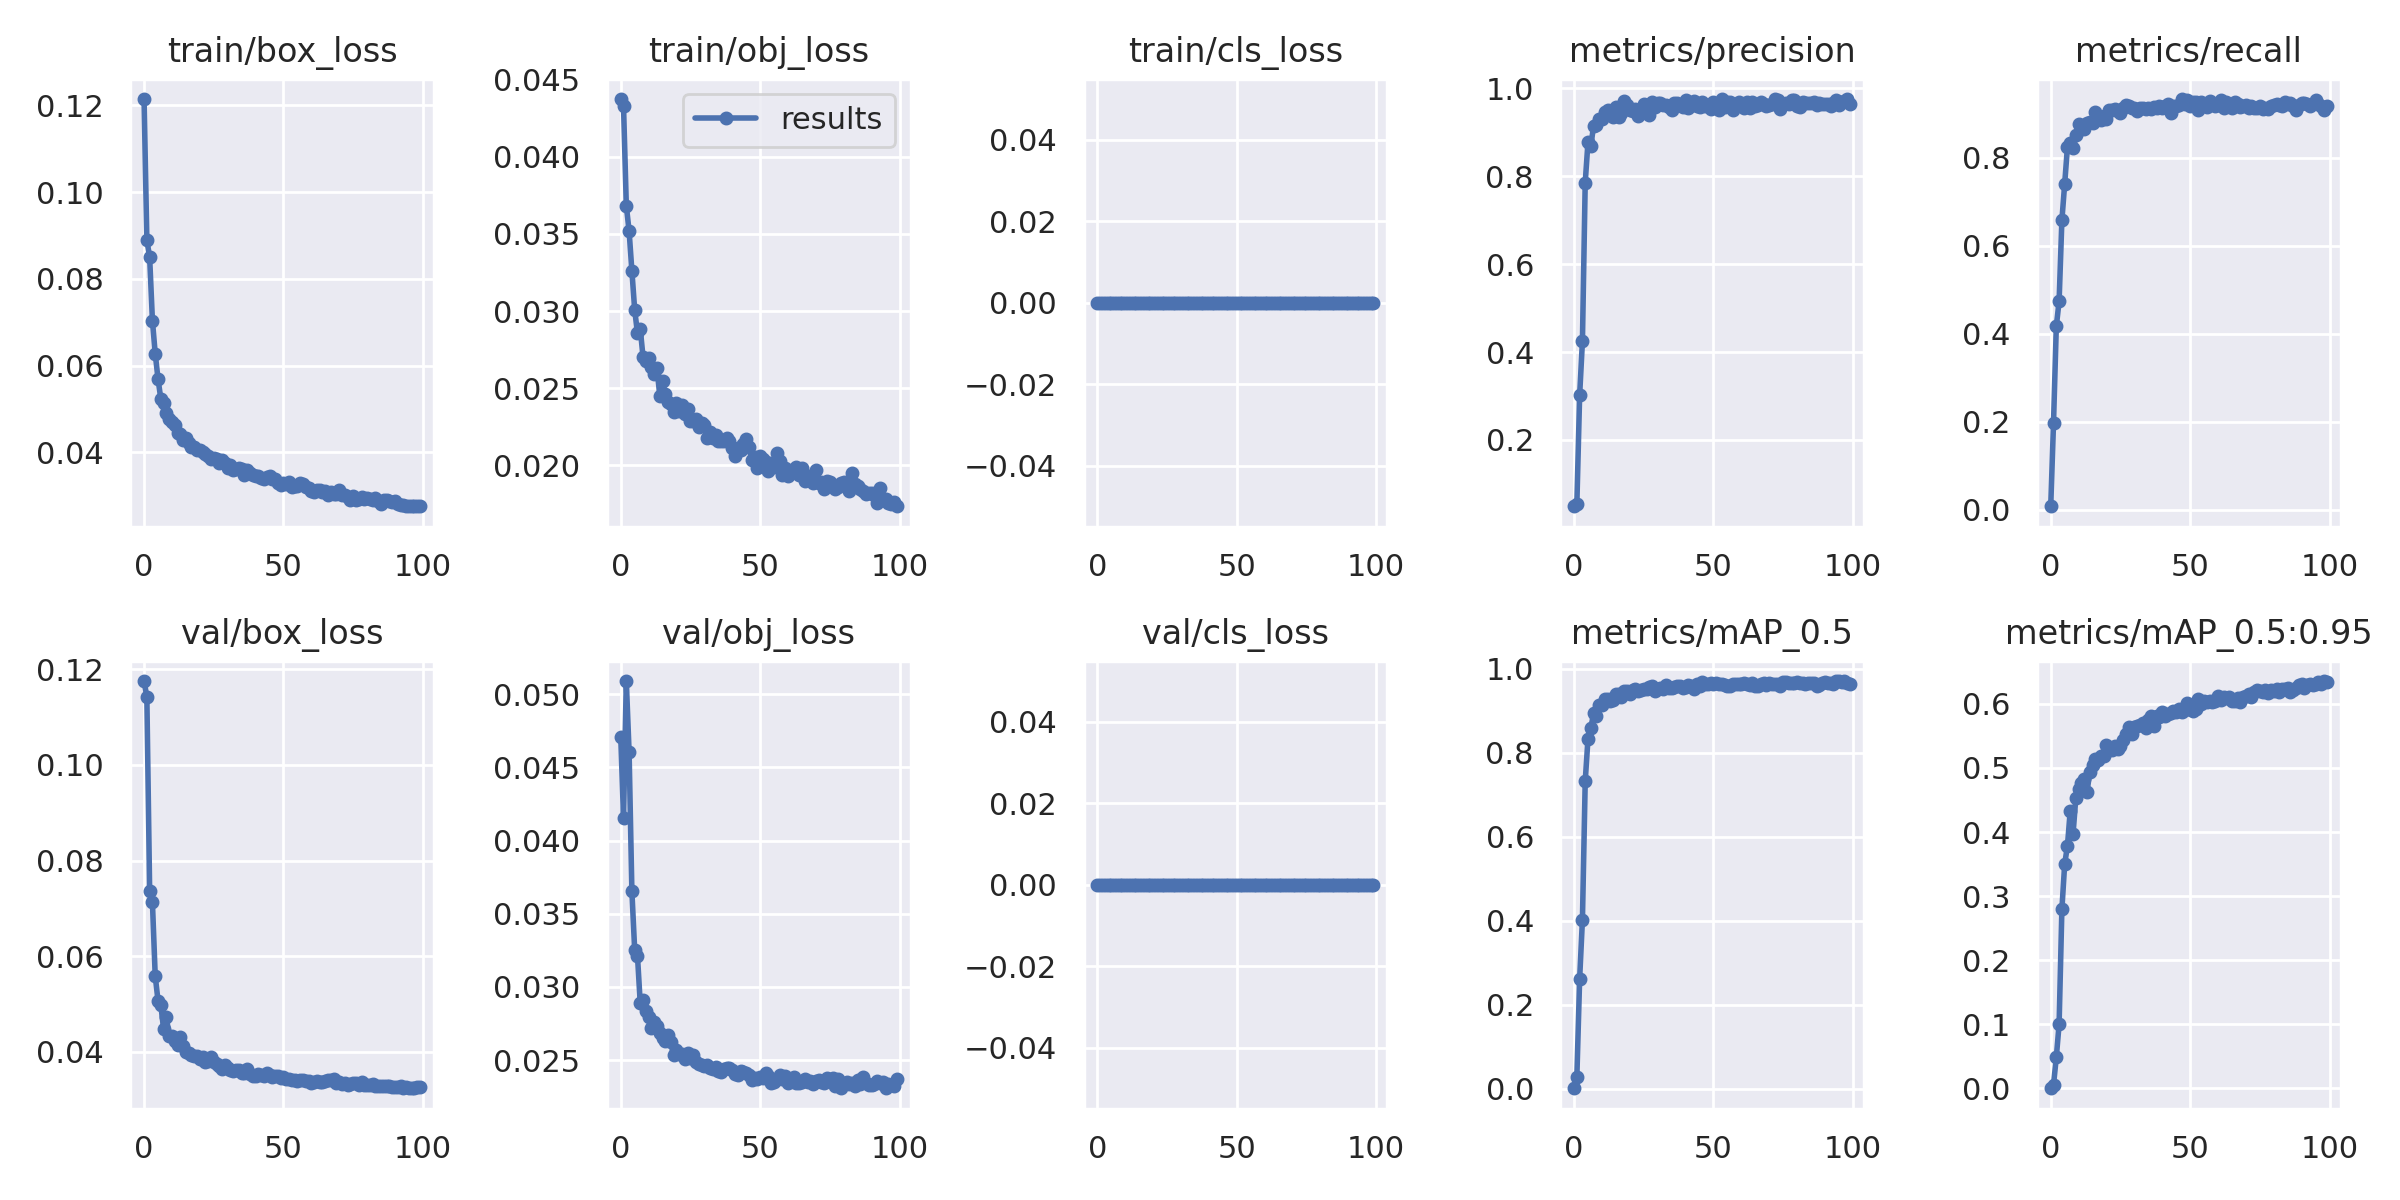

Data behind this chart, as committed beside it:
epoch, train/box_loss, train/obj_loss, train/cls_loss, metrics/precision, metrics/recall, metrics/mAP_0.5, metrics/mAP_0.5:0.95, val/box_loss, val/obj_loss, val/cls_loss, x/lr0, x/lr1, x/lr2
0, 0.1214, 0.04373, 0, 0.04903, 0.00753, 0.001305, 0.0003557, 0.1176, 0.0471, 0, 0.002674, 0.002674, 0.08313
1, 0.08896, 0.04329, 0, 0.0542, 0.1973, 0.02863, 0.005643, 0.1143, 0.04156, 0, 0.005366, 0.005366, 0.04649
2, 0.085, 0.03682, 0, 0.3019, 0.4167, 0.2618, 0.04882, 0.07372, 0.05089, 0, 0.008014, 0.008014, 0.009802
3, 0.07037, 0.03519, 0, 0.4247, 0.4736, 0.4024, 0.09995, 0.07124, 0.04604, 0, 0.00807, 0.00807, 0.00807
4, 0.06277, 0.03261, 0, 0.786, 0.6581, 0.7322, 0.2796, 0.05582, 0.03653, 0, 0.00807, 0.00807, 0.00807
5, 0.05696, 0.0301, 0, 0.8785, 0.7405, 0.8338, 0.3499, 0.0507, 0.03254, 0, 0.008003, 0.008003, 0.008003
6, 0.05238, 0.02857, 0, 0.8682, 0.8253, 0.858, 0.3787, 0.04983, 0.03214, 0, 0.007936, 0.007936, 0.007936
7, 0.05135, 0.02885, 0, 0.9152, 0.8328, 0.8941, 0.4336, 0.04475, 0.02888, 0, 0.00787, 0.00787, 0.00787
8, 0.04898, 0.02703, 0, 0.9176, 0.8222, 0.8868, 0.3968, 0.04723, 0.0291, 0, 0.007803, 0.007803, 0.007803
9, 0.04779, 0.02675, 0, 0.9306, 0.8524, 0.9136, 0.4534, 0.04318, 0.02833, 0, 0.007736, 0.007736, 0.007736
10, 0.04697, 0.02696, 0, 0.9297, 0.8764, 0.9141, 0.4677, 0.04318, 0.02792, 0, 0.00767, 0.00767, 0.00767
11, 0.04642, 0.02639, 0, 0.947, 0.8645, 0.9278, 0.4767, 0.04216, 0.02723, 0, 0.007603, 0.007603, 0.007603
12, 0.04451, 0.0259, 0, 0.9499, 0.866, 0.9288, 0.4824, 0.04149, 0.02763, 0, 0.007536, 0.007536, 0.007536
13, 0.04428, 0.02629, 0, 0.9463, 0.8795, 0.9241, 0.4622, 0.04312, 0.02734, 0, 0.007469, 0.007469, 0.007469
14, 0.0428, 0.02453, 0, 0.9346, 0.882, 0.9266, 0.4933, 0.04122, 0.02682, 0, 0.007403, 0.007403, 0.007403
15, 0.04337, 0.02548, 0, 0.9589, 0.879, 0.9396, 0.504, 0.03994, 0.02649, 0, 0.007336, 0.007336, 0.007336
16, 0.04223, 0.02461, 0, 0.9346, 0.9051, 0.9406, 0.5141, 0.03973, 0.02632, 0, 0.007269, 0.007269, 0.007269
17, 0.04128, 0.02411, 0, 0.945, 0.8885, 0.9321, 0.5131, 0.03922, 0.02674, 0, 0.007202, 0.007202, 0.007202
18, 0.04123, 0.02401, 0, 0.9717, 0.8855, 0.9473, 0.5188, 0.03913, 0.02624, 0, 0.007136, 0.007136, 0.007136
19, 0.04059, 0.02344, 0, 0.9627, 0.8961, 0.9464, 0.5188, 0.03902, 0.02534, 0, 0.007069, 0.007069, 0.007069
20, 0.04055, 0.02402, 0, 0.9515, 0.8885, 0.9403, 0.5354, 0.03839, 0.02568, 0, 0.007002, 0.007002, 0.007002
21, 0.03997, 0.02355, 0, 0.9481, 0.9081, 0.9486, 0.5284, 0.03886, 0.02544, 0, 0.006936, 0.006936, 0.006936
22, 0.03961, 0.02392, 0, 0.9541, 0.9081, 0.9517, 0.5279, 0.03789, 0.02539, 0, 0.006869, 0.006869, 0.006869
23, 0.03911, 0.02331, 0, 0.938, 0.9111, 0.9471, 0.5337, 0.03795, 0.02511, 0, 0.006802, 0.006802, 0.006802
24, 0.03857, 0.02366, 0, 0.9495, 0.9066, 0.9492, 0.5294, 0.03895, 0.02549, 0, 0.006736, 0.006736, 0.006736
25, 0.03866, 0.0229, 0, 0.9656, 0.9021, 0.952, 0.5348, 0.03784, 0.02515, 0, 0.006669, 0.006669, 0.006669
26, 0.03845, 0.02287, 0, 0.9483, 0.9142, 0.9521, 0.5435, 0.03743, 0.02532, 0, 0.006602, 0.006602, 0.006602
27, 0.03765, 0.02301, 0, 0.94, 0.92, 0.9567, 0.5535, 0.03699, 0.02489, 0, 0.006535, 0.006535, 0.006535
28, 0.03824, 0.02251, 0, 0.9698, 0.9187, 0.9584, 0.5641, 0.03641, 0.02475, 0, 0.006469, 0.006469, 0.006469
29, 0.0376, 0.02276, 0, 0.9586, 0.9126, 0.9477, 0.5527, 0.03724, 0.02468, 0, 0.006402, 0.006402, 0.006402
30, 0.03649, 0.02263, 0, 0.9664, 0.9142, 0.9505, 0.5639, 0.03659, 0.02463, 0, 0.006335, 0.006335, 0.006335
31, 0.03718, 0.02177, 0, 0.9662, 0.9066, 0.9544, 0.565, 0.0361, 0.02467, 0, 0.006268, 0.006268, 0.006268
32, 0.03599, 0.02216, 0, 0.9619, 0.9142, 0.9525, 0.567, 0.03586, 0.02446, 0, 0.006202, 0.006202, 0.006202
33, 0.03617, 0.02179, 0, 0.963, 0.9142, 0.9604, 0.5709, 0.03614, 0.0244, 0, 0.006135, 0.006135, 0.006135
34, 0.03645, 0.022, 0, 0.9588, 0.9111, 0.9534, 0.5627, 0.03612, 0.0245, 0, 0.006068, 0.006068, 0.006068
35, 0.03623, 0.02157, 0, 0.9512, 0.9142, 0.9534, 0.5746, 0.03547, 0.02428, 0, 0.006002, 0.006002, 0.006002
36, 0.03483, 0.02161, 0, 0.9678, 0.9111, 0.9562, 0.5807, 0.03548, 0.02419, 0, 0.005935, 0.005935, 0.005935
37, 0.03589, 0.02156, 0, 0.9665, 0.9157, 0.9581, 0.5651, 0.03626, 0.02441, 0, 0.005868, 0.005868, 0.005868
38, 0.03526, 0.02176, 0, 0.9616, 0.9142, 0.9593, 0.5809, 0.03524, 0.02447, 0, 0.005802, 0.005802, 0.005802
39, 0.03488, 0.02158, 0, 0.9575, 0.9187, 0.9538, 0.5797, 0.03487, 0.02444, 0, 0.005735, 0.005735, 0.005735
40, 0.0346, 0.02112, 0, 0.9726, 0.9142, 0.9574, 0.5872, 0.03487, 0.02432, 0, 0.005668, 0.005668, 0.005668
41, 0.03453, 0.0206, 0, 0.9545, 0.9172, 0.9606, 0.5812, 0.03533, 0.02407, 0, 0.005601, 0.005601, 0.005601
42, 0.03413, 0.02114, 0, 0.9669, 0.9232, 0.9593, 0.5836, 0.03502, 0.024, 0, 0.005535, 0.005535, 0.005535
43, 0.0339, 0.02102, 0, 0.9708, 0.9021, 0.9513, 0.586, 0.03497, 0.02424, 0, 0.005468, 0.005468, 0.005468
44, 0.03426, 0.02137, 0, 0.9605, 0.9187, 0.9634, 0.5887, 0.03542, 0.02419, 0, 0.005401, 0.005401, 0.005401
45, 0.0345, 0.02169, 0, 0.9589, 0.9172, 0.9582, 0.5871, 0.03509, 0.02416, 0, 0.005334, 0.005334, 0.005334
46, 0.03379, 0.02117, 0, 0.9698, 0.9202, 0.9684, 0.592, 0.03475, 0.02397, 0, 0.005268, 0.005268, 0.005268
47, 0.03379, 0.02035, 0, 0.9597, 0.9337, 0.9625, 0.5874, 0.03483, 0.02368, 0, 0.005201, 0.005201, 0.005201
48, 0.03287, 0.02056, 0, 0.9621, 0.9217, 0.9633, 0.5903, 0.03482, 0.02375, 0, 0.005134, 0.005134, 0.005134
49, 0.03256, 0.01982, 0, 0.9537, 0.9307, 0.9671, 0.6008, 0.03442, 0.02375, 0, 0.005068, 0.005068, 0.005068
50, 0.03305, 0.02064, 0, 0.9698, 0.9186, 0.9633, 0.598, 0.03472, 0.02385, 0, 0.005001, 0.005001, 0.005001
51, 0.03278, 0.0204, 0, 0.9608, 0.9262, 0.9651, 0.5893, 0.03427, 0.02377, 0, 0.004934, 0.004934, 0.004934
52, 0.03311, 0.02025, 0, 0.9506, 0.9277, 0.963, 0.5923, 0.03433, 0.02411, 0, 0.004868, 0.004868, 0.004868
53, 0.03196, 0.01966, 0, 0.9758, 0.9095, 0.9647, 0.6071, 0.0341, 0.02393, 0, 0.004801, 0.004801, 0.004801
54, 0.03227, 0.02015, 0, 0.9579, 0.9262, 0.9616, 0.5998, 0.03411, 0.02345, 0, 0.004734, 0.004734, 0.004734
55, 0.03218, 0.01989, 0, 0.9683, 0.9217, 0.9587, 0.605, 0.03383, 0.02352, 0, 0.004667, 0.004667, 0.004667
56, 0.03285, 0.02079, 0, 0.9681, 0.9155, 0.9586, 0.6028, 0.03397, 0.02374, 0, 0.004601, 0.004601, 0.004601
57, 0.03265, 0.0203, 0, 0.9521, 0.9292, 0.9639, 0.6039, 0.03406, 0.02402, 0, 0.004534, 0.004534, 0.004534
58, 0.03196, 0.0194, 0, 0.9622, 0.9217, 0.963, 0.6035, 0.03386, 0.02369, 0, 0.004467, 0.004467, 0.004467
59, 0.03179, 0.01981, 0, 0.9695, 0.9172, 0.9642, 0.6049, 0.03392, 0.0239, 0, 0.0044, 0.0044, 0.0044
... 40 more rows
